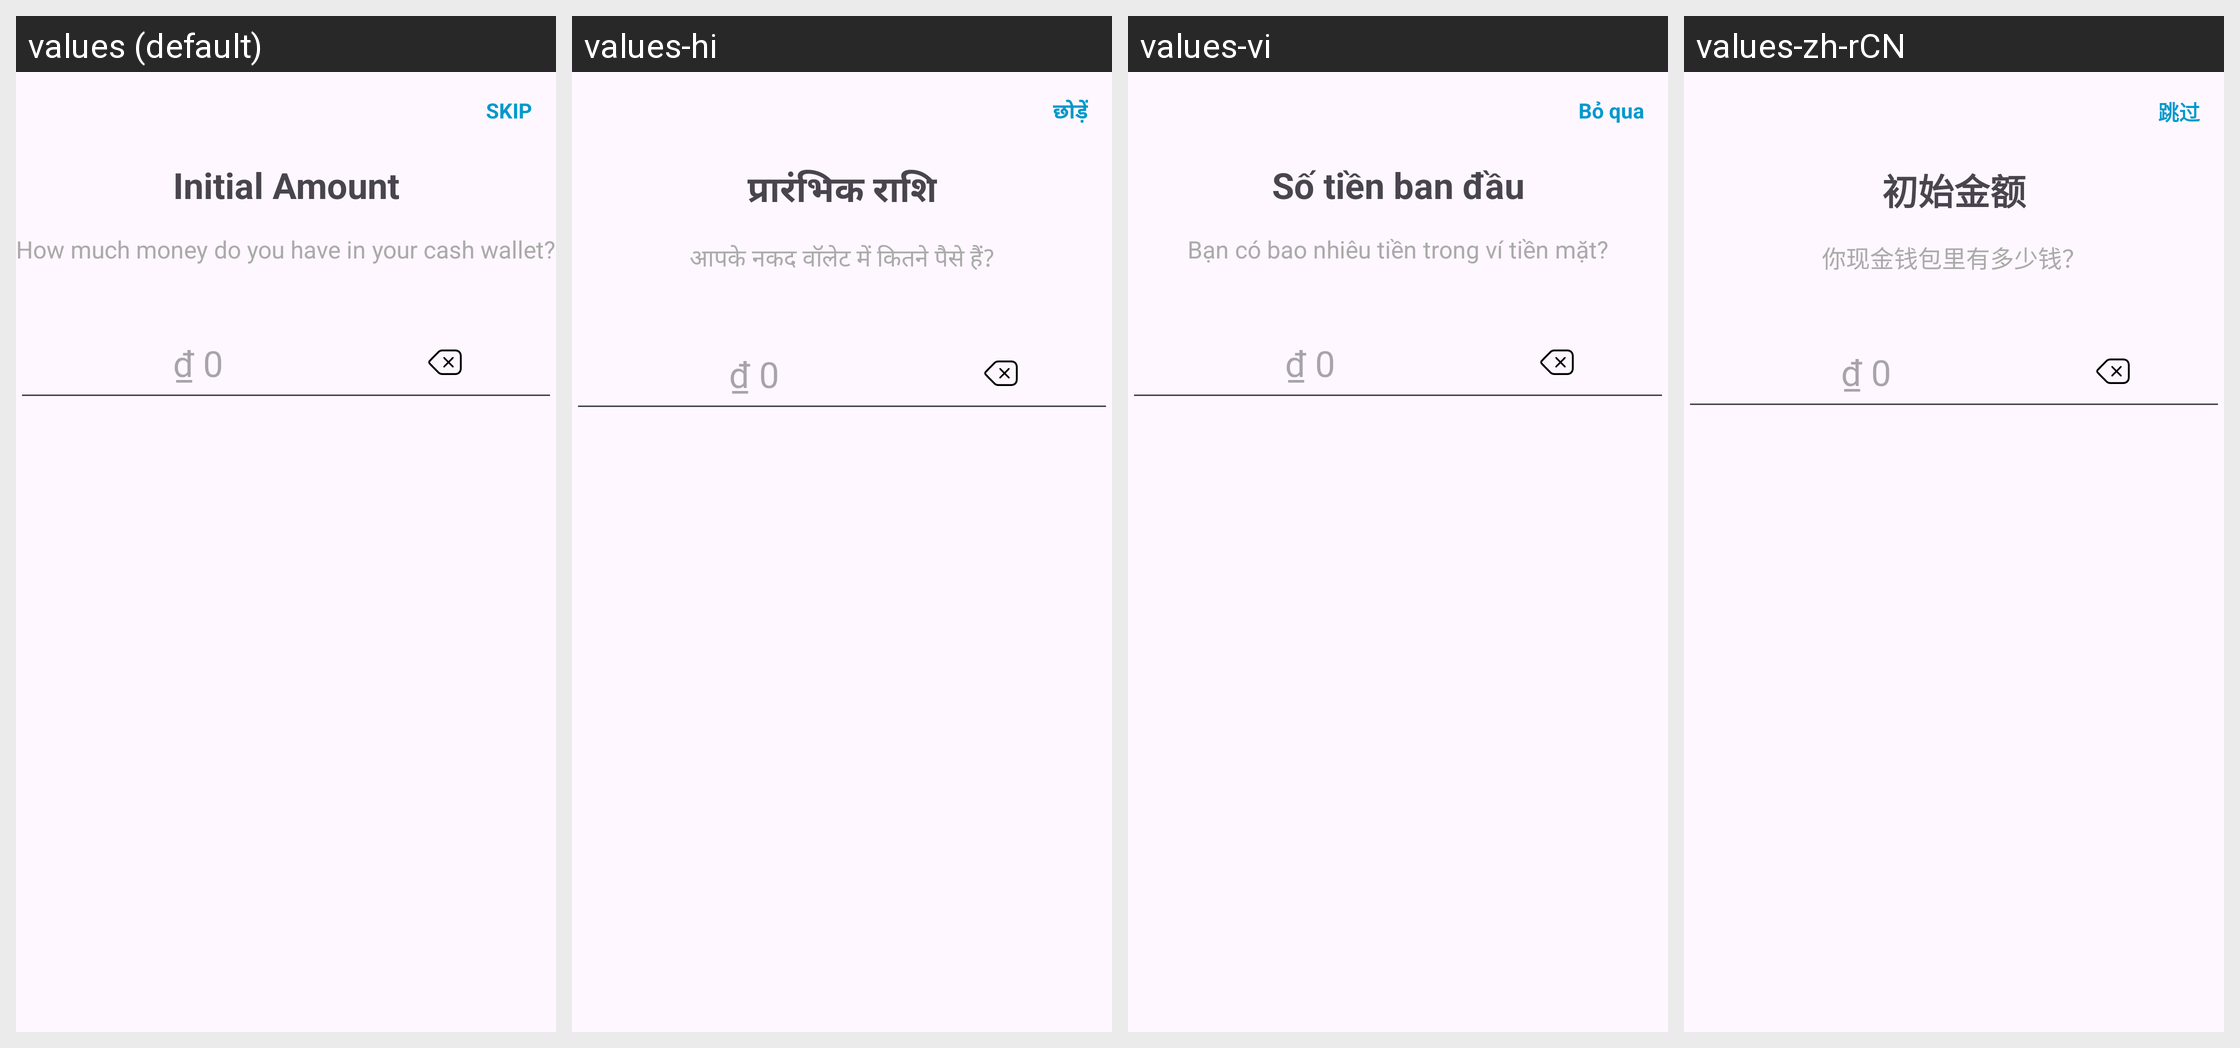

Translations of the strings shown on this Android screen, per locale in the grid:
Android screen res/layout/fragment_init_amount.xml rendered under 4 locales, left to right: values (default), values-hi, values-vi, values-zh-rCN. Device: Nexus 5 (rendered at 1080×1920; each locale shown at half size, 540×960, under a caption strip naming it); theme Theme.Material3.Light.NoActionBar.
Strings drawn on this screen, with the default value and each locale's value (text and hints the layout hard-codes, and strings that could not be matched under every locale, appear in the picture but are not listed):

skip
  values: SKIP
  values-hi: छोड़ें
  values-vi: Bỏ qua
  values-zh-rCN: 跳过

initial_amount
  values: Initial Amount
  values-hi: प्रारंभिक राशि
  values-vi: Số tiền ban đầu
  values-zh-rCN: 初始金额

cash_wallet_prompt
  values: How much money do you have in your cash wallet?
  values-hi: आपके नकद वॉलेट में कितने पैसे हैं?
  values-vi: Bạn có bao nhiêu tiền trong ví tiền mặt?
  values-zh-rCN: 你现金钱包里有多少钱？
